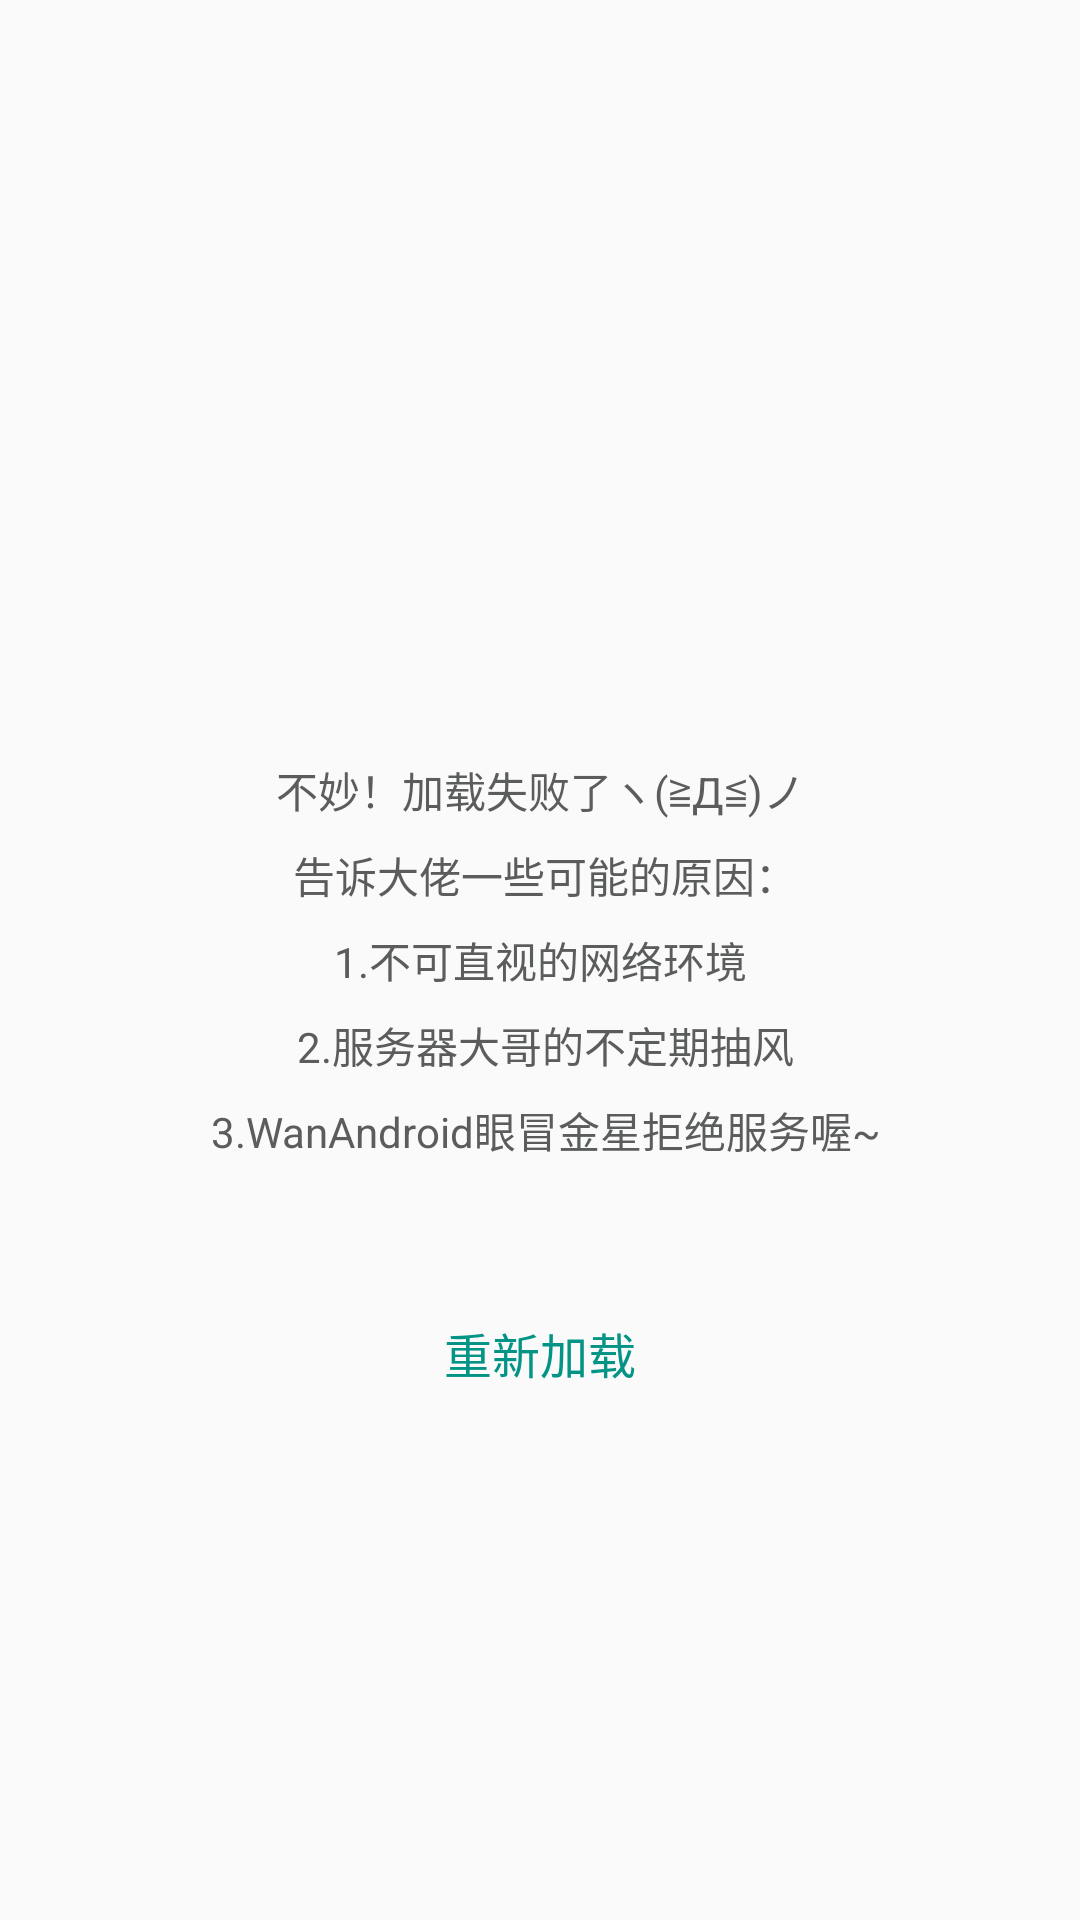

Produce the Android XML layout that renders to this screen, including the resource entries it uses.
<!-- AndroidManifest.xml: application theme AppTheme -->
<!-- res/layout/error_view.xml -->
<?xml version="1.0" encoding="utf-8"?>
<RelativeLayout
    xmlns:android="http://schemas.android.com/apk/res/android"
    xmlns:app="http://schemas.android.com/apk/res-auto"
    android:id="@+id/error_group"
    android:layout_width="match_parent"
    android:layout_height="match_parent"
    android:orientation="vertical"
    android:background="@android:color/transparent"
    android:visibility="visible">

    <TextView
        android:id="@+id/error_tv"
        android:layout_width="wrap_content"
        android:layout_height="180dp"
        android:gravity="center"
        android:lineSpacingMultiplier="1.4"
        android:text="@string/error_tips"
        android:textColor="@color/setting_text"
        android:layout_centerInParent="true" />

    <ImageView
        android:layout_width="wrap_content"
        android:layout_height="wrap_content"
        app:srcCompat="@drawable/ic_error"
        android:contentDescription="@null"
        android:layout_centerHorizontal="true"
        android:layout_above="@id/error_tv"
        android:layout_marginBottom="16dp"/>

    <TextView
        android:id="@+id/error_reload_tv"
        android:layout_width="120dp"
        android:layout_height="50dp"
        android:text="@string/reload"
        android:textColor="@color/tab_bac"
        android:textSize="16sp"
        android:gravity="center"
        android:background="@drawable/selector_reload"
        android:layout_marginTop="16dp"
        android:clickable="true"
        android:focusable="true"
        android:layout_centerHorizontal="true"
        android:layout_below="@id/error_tv" />
</RelativeLayout>
<!-- resources referenced by this layout -->
<resources>
  <color name="setting_text">#5b5d5c</color>
  <color name="tab_bac">#049486</color>
  <string name="error_tips">不妙！加载失败了ヽ(≧Д≦)ノ\n 告诉大佬一些可能的原因：\n1.不可直视的网络环境\n 2.服务器大哥的不定期抽风\n 3.WanAndroid眼冒金星拒绝服务喔~</string>
  <string name="reload">重新加载</string>
  <style name="AppTheme" parent="Theme.AppCompat.DayNight.NoActionBar">
          
          <item name="colorPrimary">@color/colorPrimary</item>
          <item name="colorPrimaryDark">@android:color/transparent</item>
          <item name="android:windowAnimationStyle">@style/windowAnimation</item>
          // 沉浸状态栏
          <item name="android:windowIsTranslucent">true</item>
          <item name="android:windowTranslucentStatus">true</item>
      </style>
  <color name="colorPrimary">#3F51B5</color>
  <style name="windowAnimation">
          <item name="android:activityOpenEnterAnimation">@anim/push_left_in</item>
          <item name="android:activityOpenExitAnimation">@anim/push_left_out</item>
          <item name="android:activityCloseEnterAnimation">@anim/push_right_in</item>
          <item name="android:activityCloseExitAnimation">@anim/push_right_out</item>
      </style>
</resources>
